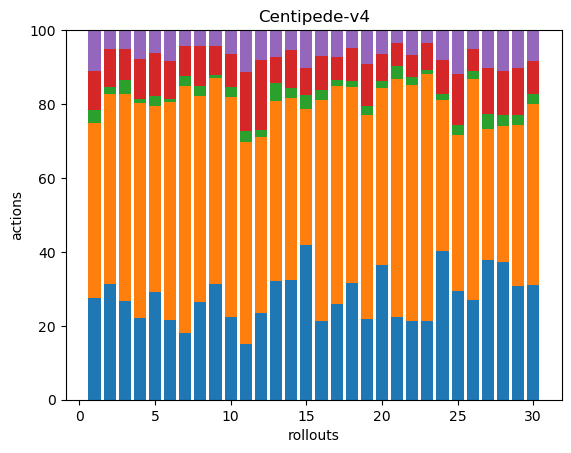

The data file committed next to this chart (first rows):
42, 72, 5, 16, 17, 0, 0, 0, 0, 0, 0, 0, 0, 0, 0, 0, 0, 0
127, 208, 8, 41, 21, 0, 0, 0, 0, 0, 0, 0, 0, 0, 0, 0, 0, 0
89, 186, 13, 28, 17, 0, 0, 0, 0, 0, 0, 0, 0, 0, 0, 0, 0, 0
65, 171, 3, 32, 23, 0, 0, 0, 0, 0, 0, 0, 0, 0, 0, 0, 0, 0
72, 124, 7, 29, 15, 0, 0, 0, 0, 0, 0, 0, 0, 0, 0, 0, 0, 0
59, 161, 2, 28, 23, 0, 0, 0, 0, 0, 0, 0, 0, 0, 0, 0, 0, 0
62, 230, 9, 28, 15, 0, 0, 0, 0, 0, 0, 0, 0, 0, 0, 0, 0, 0
79, 167, 8, 32, 13, 0, 0, 0, 0, 0, 0, 0, 0, 0, 0, 0, 0, 0
93, 166, 3, 23, 13, 0, 0, 0, 0, 0, 0, 0, 0, 0, 0, 0, 0, 0
67, 177, 8, 27, 19, 0, 0, 0, 0, 0, 0, 0, 0, 0, 0, 0, 0, 0
33, 120, 6, 35, 25, 0, 0, 0, 0, 0, 0, 0, 0, 0, 0, 0, 0, 0
49, 99, 4, 39, 17, 0, 0, 0, 0, 0, 0, 0, 0, 0, 0, 0, 0, 0
80, 122, 12, 18, 18, 0, 0, 0, 0, 0, 0, 0, 0, 0, 0, 0, 0, 0
78, 119, 6, 25, 13, 0, 0, 0, 0, 0, 0, 0, 0, 0, 0, 0, 0, 0
57, 50, 5, 10, 14, 0, 0, 0, 0, 0, 0, 0, 0, 0, 0, 0, 0, 0
46, 130, 6, 20, 15, 0, 0, 0, 0, 0, 0, 0, 0, 0, 0, 0, 0, 0
103, 236, 6, 25, 29, 0, 0, 0, 0, 0, 0, 0, 0, 0, 0, 0, 0, 0
87, 146, 4, 25, 13, 0, 0, 0, 0, 0, 0, 0, 0, 0, 0, 0, 0, 0
48, 121, 5, 25, 20, 0, 0, 0, 0, 0, 0, 0, 0, 0, 0, 0, 0, 0
79, 103, 4, 16, 14, 0, 0, 0, 0, 0, 0, 0, 0, 0, 0, 0, 0, 0
56, 160, 9, 15, 9, 0, 0, 0, 0, 0, 0, 0, 0, 0, 0, 0, 0, 0
42, 125, 4, 12, 13, 0, 0, 0, 0, 0, 0, 0, 0, 0, 0, 0, 0, 0
126, 392, 6, 43, 21, 0, 0, 0, 0, 0, 0, 0, 0, 0, 0, 0, 0, 0
118, 120, 4, 27, 24, 0, 0, 0, 0, 0, 0, 0, 0, 0, 0, 0, 0, 0
52, 74, 5, 24, 21, 0, 0, 0, 0, 0, 0, 0, 0, 0, 0, 0, 0, 0
63, 140, 5, 14, 12, 0, 0, 0, 0, 0, 0, 0, 0, 0, 0, 0, 0, 0
55, 52, 6, 18, 15, 0, 0, 0, 0, 0, 0, 0, 0, 0, 0, 0, 0, 0
68, 67, 5, 22, 20, 0, 0, 0, 0, 0, 0, 0, 0, 0, 0, 0, 0, 0
60, 85, 5, 25, 20, 0, 0, 0, 0, 0, 0, 0, 0, 0, 0, 0, 0, 0
90, 143, 8, 26, 24, 0, 0, 0, 0, 0, 0, 0, 0, 0, 0, 0, 0, 0
